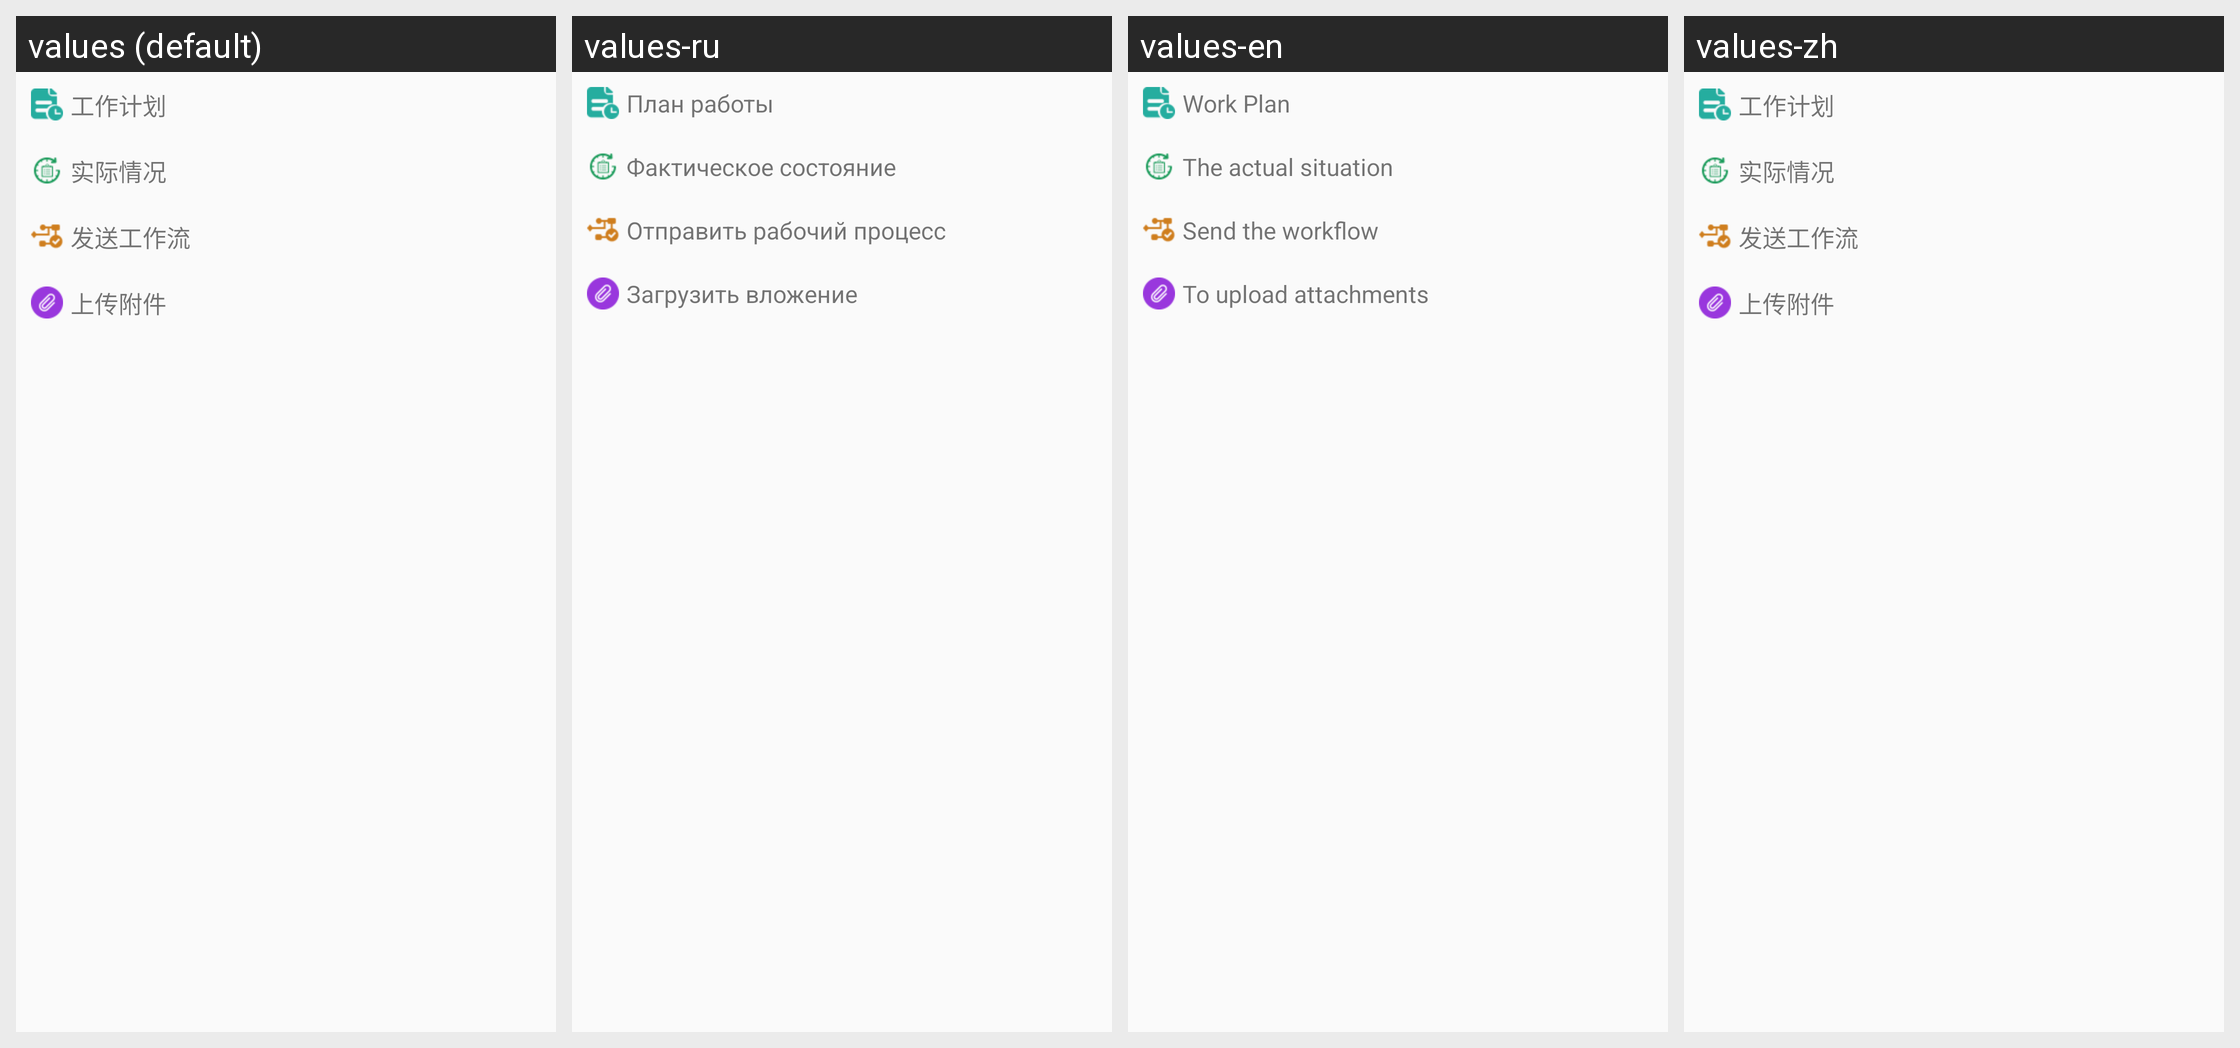

Strings drawn on this Android screen and how each of the app's shown locales translates them:
Android screen res/layout/workorder_popup_window.xml rendered under 4 locales, left to right: values (default), values-ru, values-en, values-zh. Device: Nexus 5 (rendered at 1080×1920; each locale shown at half size, 540×960, under a caption strip naming it); theme AppTheme.
Strings drawn on this screen, with the default value and each locale's value (text and hints the layout hard-codes, and strings that could not be matched under every locale, appear in the picture but are not listed):

work_workplan
  values: 工作计划
  values-ru: План работы
  values-en: Work Plan
  values-zh: 工作计划

work_workreal
  values: 实际情况
  values-ru: Фактическое состояние
  values-en: The actual situation
  values-zh: 实际情况

work_workflow
  values: 发送工作流
  values-ru: Отправить рабочий процесс
  values-en: Send the workflow
  values-zh: 发送工作流

work_upload
  values: 上传附件
  values-ru: Загрузить вложение
  values-en: To upload attachments
  values-zh: 上传附件
